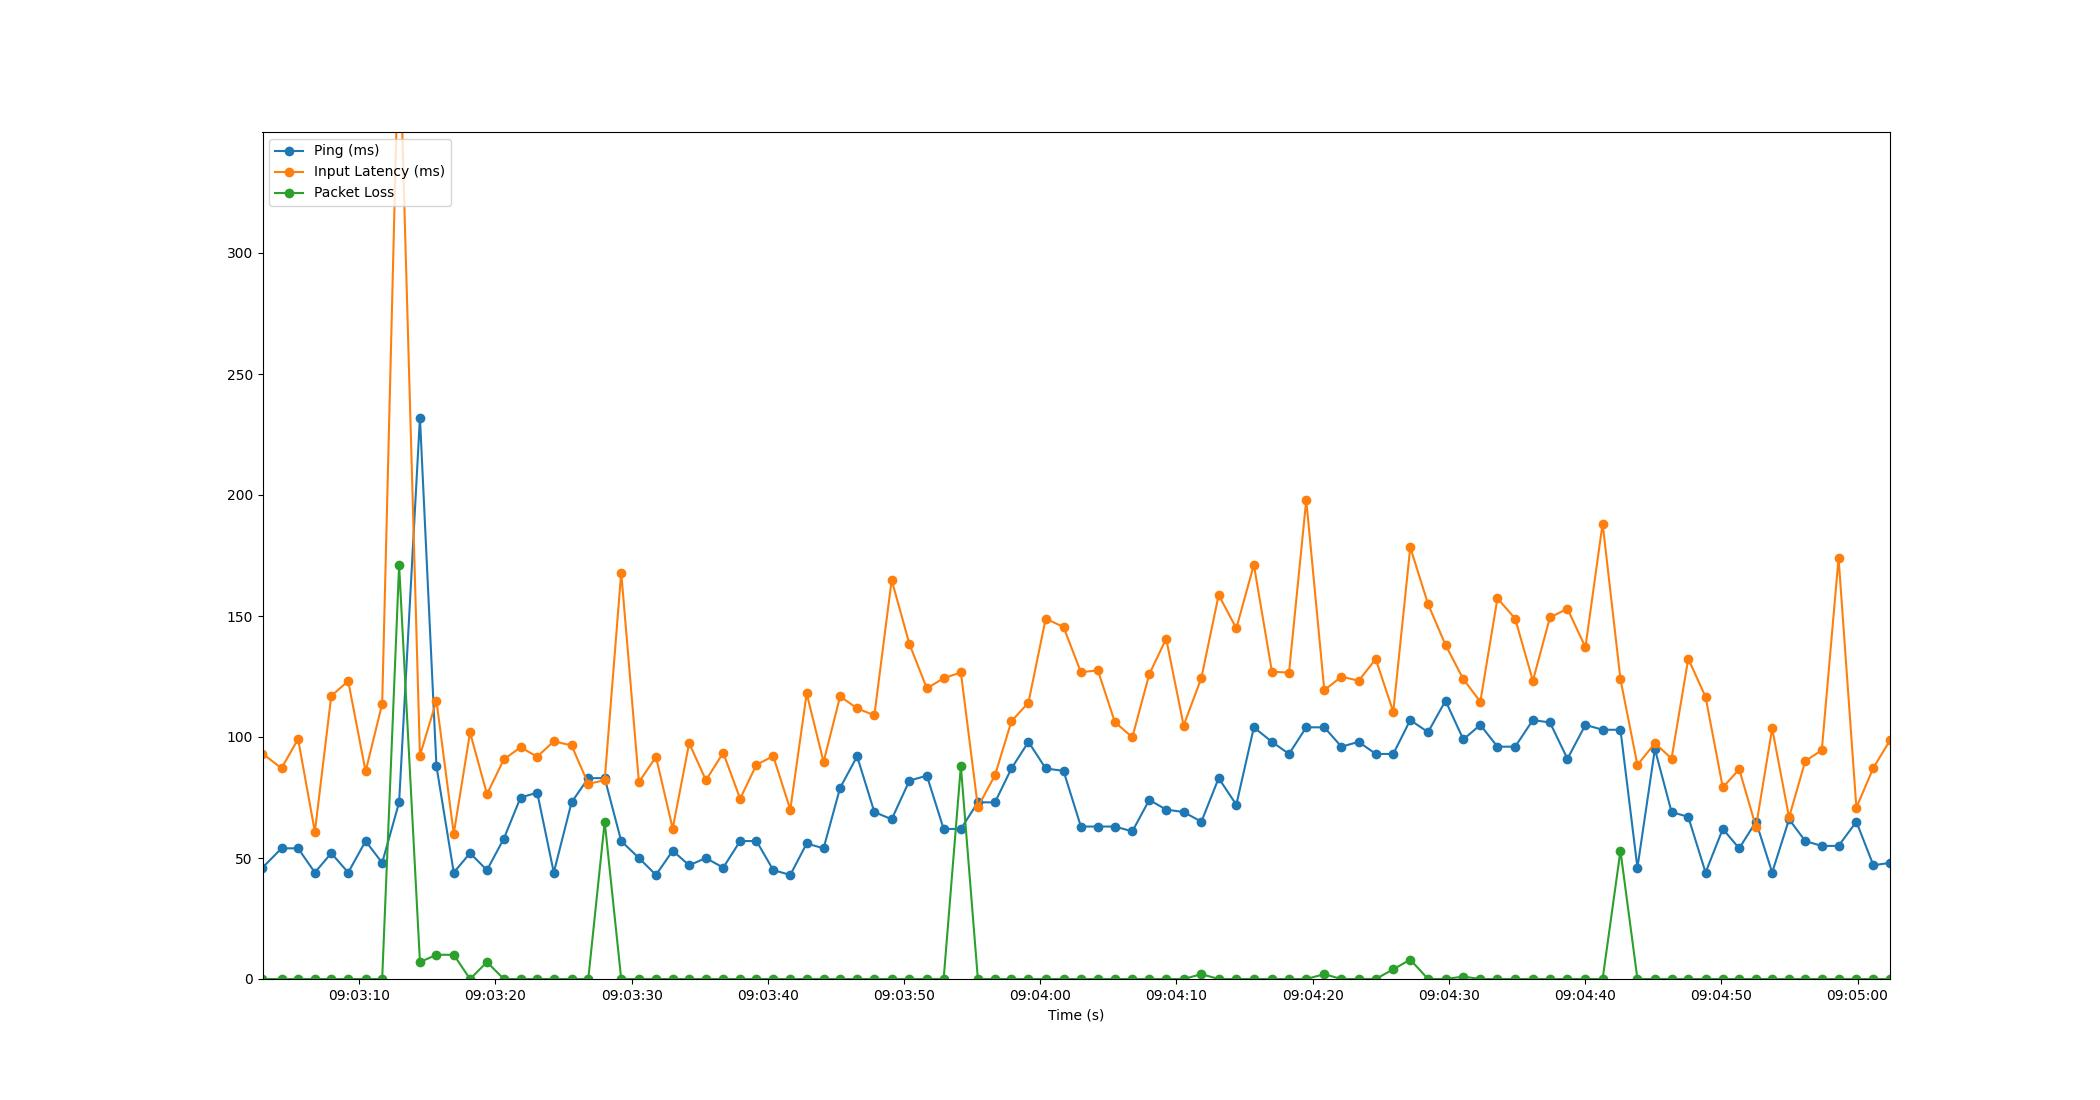

Source data for this figure (header and first rows):
Time, Timestamp, Ping, Packet Loss, Input Latency
3.0994415283203125e-06, 2023-07-12 09:03:02.902032, 46, 0, 93.15
1.396, 2023-07-12 09:03:04.298308, 54, 0, 87.08
2.613, 2023-07-12 09:03:05.514646, 54, 0, 99.18
3.845, 2023-07-12 09:03:06.747078, 44, 0, 60.79
5.049, 2023-07-12 09:03:07.950722, 52, 0, 117
6.291, 2023-07-12 09:03:09.193351, 44, 0, 123.1
7.569, 2023-07-12 09:03:10.471357, 57, 0, 85.79
8.786, 2023-07-12 09:03:11.687604, 48, 0, 113.7
10.03, 2023-07-12 09:03:12.931030, 73, 171, 396.2
11.56, 2023-07-12 09:03:14.460081, 232, 7, 92.32
12.77, 2023-07-12 09:03:15.671462, 88, 10, 115
14.04, 2023-07-12 09:03:16.943038, 44, 10, 60.03
15.24, 2023-07-12 09:03:18.140401, 52, 0, 101.9
16.48, 2023-07-12 09:03:19.381304, 45, 7, 76.39
17.72, 2023-07-12 09:03:20.619334, 58, 0, 90.76
18.95, 2023-07-12 09:03:21.848822, 75, 0, 95.74
20.17, 2023-07-12 09:03:23.072235, 77, 0, 91.87
21.39, 2023-07-12 09:03:24.287477, 44, 0, 98.24
22.69, 2023-07-12 09:03:25.591236, 73, 0, 96.52
23.92, 2023-07-12 09:03:26.817469, 83, 0, 80.65
25.12, 2023-07-12 09:03:28.024054, 83, 65, 82.14
26.33, 2023-07-12 09:03:29.236637, 57, 0, 168
27.63, 2023-07-12 09:03:30.536469, 50, 0, 81.32
28.89, 2023-07-12 09:03:31.788036, 43, 0, 91.82
30.11, 2023-07-12 09:03:33.016844, 53, 0, 62.16
31.32, 2023-07-12 09:03:34.224856, 47, 0, 97.47
32.55, 2023-07-12 09:03:35.455529, 50, 0, 82.14
33.82, 2023-07-12 09:03:36.724810, 46, 0, 93.48
35.07, 2023-07-12 09:03:37.967740, 57, 0, 74.5
36.27, 2023-07-12 09:03:39.168422, 57, 0, 88.58
37.5, 2023-07-12 09:03:40.400181, 45, 0, 92.07
38.75, 2023-07-12 09:03:41.649692, 43, 0, 69.98
39.95, 2023-07-12 09:03:42.852872, 56, 0, 118
41.19, 2023-07-12 09:03:44.092884, 54, 0, 89.71
42.41, 2023-07-12 09:03:45.307039, 79, 0, 116.8
43.65, 2023-07-12 09:03:46.556063, 92, 0, 111.8
44.92, 2023-07-12 09:03:47.820875, 69, 0, 109
46.19, 2023-07-12 09:03:49.092807, 66, 0, 164.9
47.5, 2023-07-12 09:03:50.398067, 82, 0, 138.4
48.77, 2023-07-12 09:03:51.676658, 84, 0, 120.1
50.01, 2023-07-12 09:03:52.908835, 62, 0, 124.3
51.27, 2023-07-12 09:03:54.171894, 62, 88, 126.7
52.52, 2023-07-12 09:03:55.420906, 73, 0, 71.09
53.77, 2023-07-12 09:03:56.675823, 73, 0, 84.16
54.98, 2023-07-12 09:03:57.884846, 87, 0, 106.5
56.23, 2023-07-12 09:03:59.134951, 98, 0, 114.2
57.5, 2023-07-12 09:04:00.401140, 87, 0, 148.9
58.81, 2023-07-12 09:04:01.708375, 86, 0, 145.5
60.08, 2023-07-12 09:04:02.984044, 63, 0, 126.8
61.33, 2023-07-12 09:04:04.232829, 63, 0, 127.5
62.58, 2023-07-12 09:04:05.479896, 63, 0, 106.1
63.86, 2023-07-12 09:04:06.760623, 61, 0, 99.91
65.1, 2023-07-12 09:04:08.003575, 74, 0, 125.9
66.34, 2023-07-12 09:04:09.246057, 70, 0, 140.6
67.62, 2023-07-12 09:04:10.525447, 69, 0, 104.8
68.93, 2023-07-12 09:04:11.830848, 65, 2, 124.4
70.2, 2023-07-12 09:04:13.099045, 83, 0, 158.7
71.49, 2023-07-12 09:04:14.395499, 72, 0, 144.9
72.78, 2023-07-12 09:04:15.683591, 104, 0, 171.2
74.11, 2023-07-12 09:04:17.009732, 98, 0, 127
... 36 more rows
